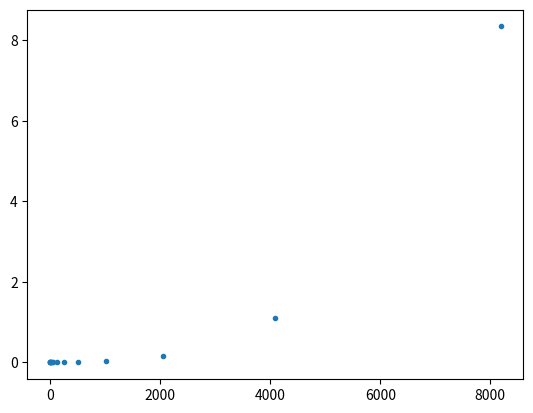

Python code for this plot:
import numpy as np
import time
import matplotlib.pyplot as plt

A = np.array([[3,1,-1],
              [0,5,2],
              [-3,-1,12]])
b = np.array([3,1,-5])

exactSol = np.linalg.solve(A,b)
print(exactSol)
#######################################################################
size = 3000

A = np.random.rand(size,size)
b = np.random.rand(size)

start = time.time()
x = np.linalg.solve(A,b)
end = time.time()
print("Time to solve system of size",size,":",end - start)
#####################################################################
sizes = np.array([2 ** i for i in range(14)])
timeToSolve = np.zeros(len(sizes))

for i in range(len(sizes)):
    size = sizes[i]
    A = np.random.rand(size, size)
    b = np.random.rand(size)
    start = time.time()
    x = np.linalg.solve(A, b)
    end = time.time()
    timeToSolve[i] = end - start

plt.plot(sizes, timeToSolve, '.')
plt.show()
###################################################################
# plt.plot(np.log(sizes),np.log(timeToSolve),'.')
###################################################################
xOld = 1.
yOld = 1.
zOld = 1.

tol = 10 ^ -17
i = 0
sizeChange = tol + 1

while sizeChange > tol:
    i += 1
    xNew = (3 - yOld + zOld) / 3
    yNew = (1 - 2 * zOld) / 5
    # zNew = (-5 + 3*xOld + yOld)/12
    zNew = (-5 + 3 * xOld + yOld) / .1

    change = np.array([xNew - xOld, yNew - yOld, zNew - zOld])
    sizeChange = np.linalg.norm(change)  # finds the length of the vector

    xOld = xNew
    yOld = yNew
    zOld = zNew

    if i > 1000:
        break

print([xNew, yNew, zNew], "Number of iterations:", i)
#####################################################################
A = np.array([[3,1,-1],
              [0,5,2],
              [-3,-1,.1]])
b = np.array([3,1,-5])

exactSol = np.linalg.solve(A,b)
print(exactSol)